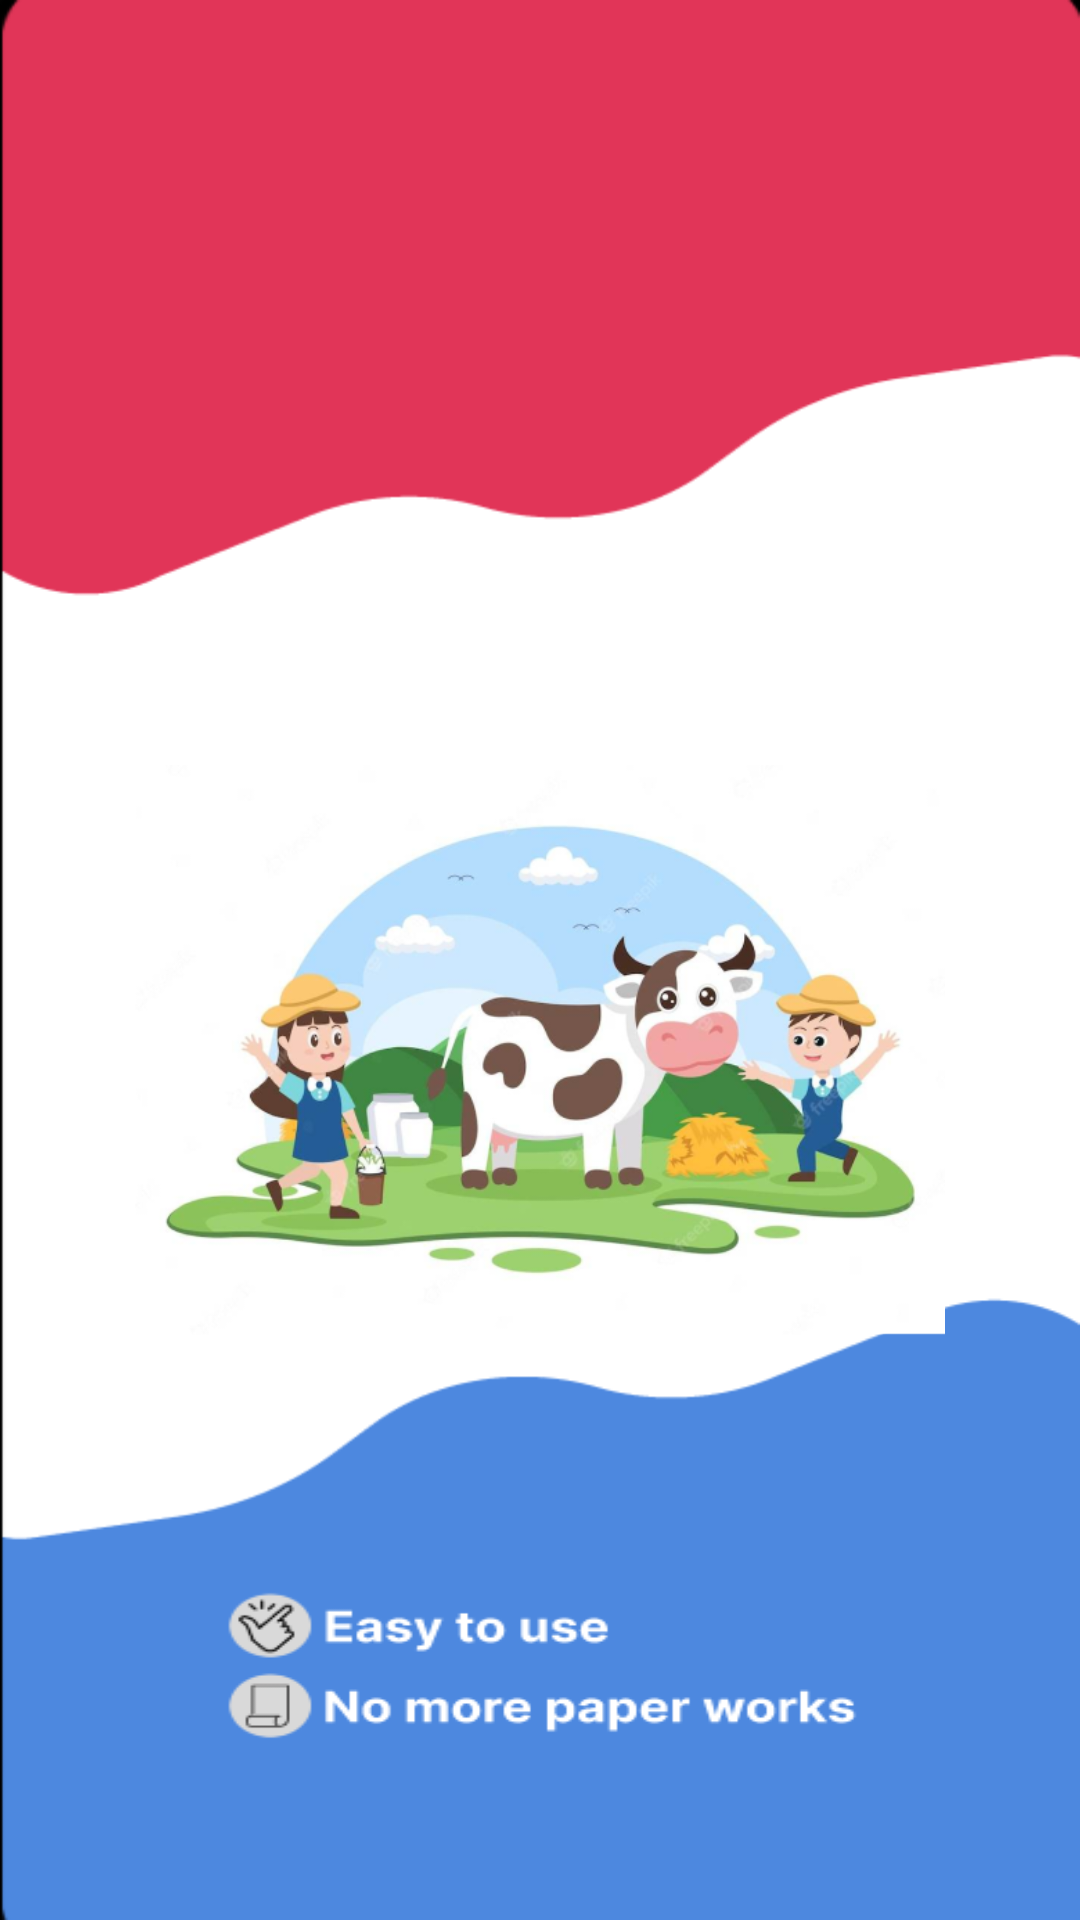

This screen was rendered from an Android layout file. Write that file and the resources it references.
<!-- AndroidManifest.xml: application theme Theme.DairyEase -->
<!-- res/layout/activity_splash_screen.xml -->
<?xml version="1.0" encoding="utf-8"?>
<androidx.constraintlayout.widget.ConstraintLayout xmlns:android="http://schemas.android.com/apk/res/android"
    xmlns:app="http://schemas.android.com/apk/res-auto"
    xmlns:tools="http://schemas.android.com/tools"
    android:layout_width="match_parent"
    android:layout_height="match_parent"
    android:background="@drawable/splash"
    tools:context=".User.SplashScreenActivity">

    <ImageView
        android:id="@+id/ssimg"
        android:layout_width="270dp"
        android:layout_height="200dp"
        android:layout_marginTop="250dp"
        android:src="@drawable/splashbg"
        app:layout_constraintEnd_toEndOf="parent"
        app:layout_constraintStart_toStartOf="parent"
        app:layout_constraintTop_toTopOf="parent" />


</androidx.constraintlayout.widget.ConstraintLayout>
<!-- resources referenced by this layout -->
<resources>
  <!-- drawable splash: png bitmap (drawable, 18072 bytes) -->
  <!-- drawable splashbg: png bitmap (drawable, 211944 bytes) -->
  <style name="Theme.DairyEase" parent="Base.Theme.DairyEase" />
  <style name="Base.Theme.DairyEase" parent="Theme.Material3.DayNight.NoActionBar">
          
          
      </style>
</resources>
